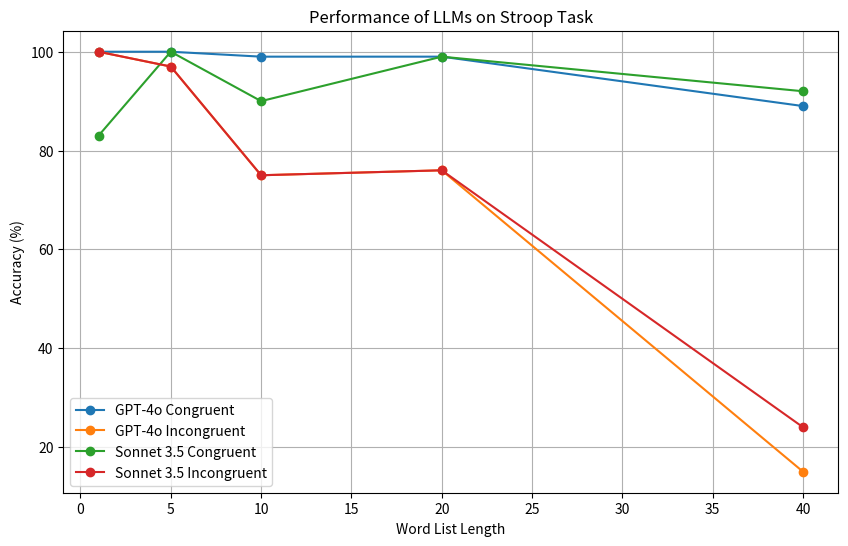

This chart was generated by the following Python code:
import pandas as pd
import matplotlib.pyplot as plt

# Sample data for performance analysis
data = {
    'Word List Length': [1, 5, 10, 20, 40],
    'GPT-4o Congruent': [100, 100, 99, 99, 89],
    'GPT-4o Incongruent': [100, 97, 75, 76, 15],
    'Sonnet 3.5 Congruent': [83, 100, 90, 99, 92],
    'Sonnet 3.5 Incongruent': [100, 97, 75, 76, 24]
}

# Create DataFrame
performance_df = pd.DataFrame(data)

# Plotting the performance
plt.figure(figsize=(10, 6))
for column in performance_df.columns[1:]:
    plt.plot(performance_df['Word List Length'], performance_df[column], marker='o', label=column)
plt.title('Performance of LLMs on Stroop Task')
plt.xlabel('Word List Length')
plt.ylabel('Accuracy (%)')
plt.legend()
plt.grid()
plt.show()